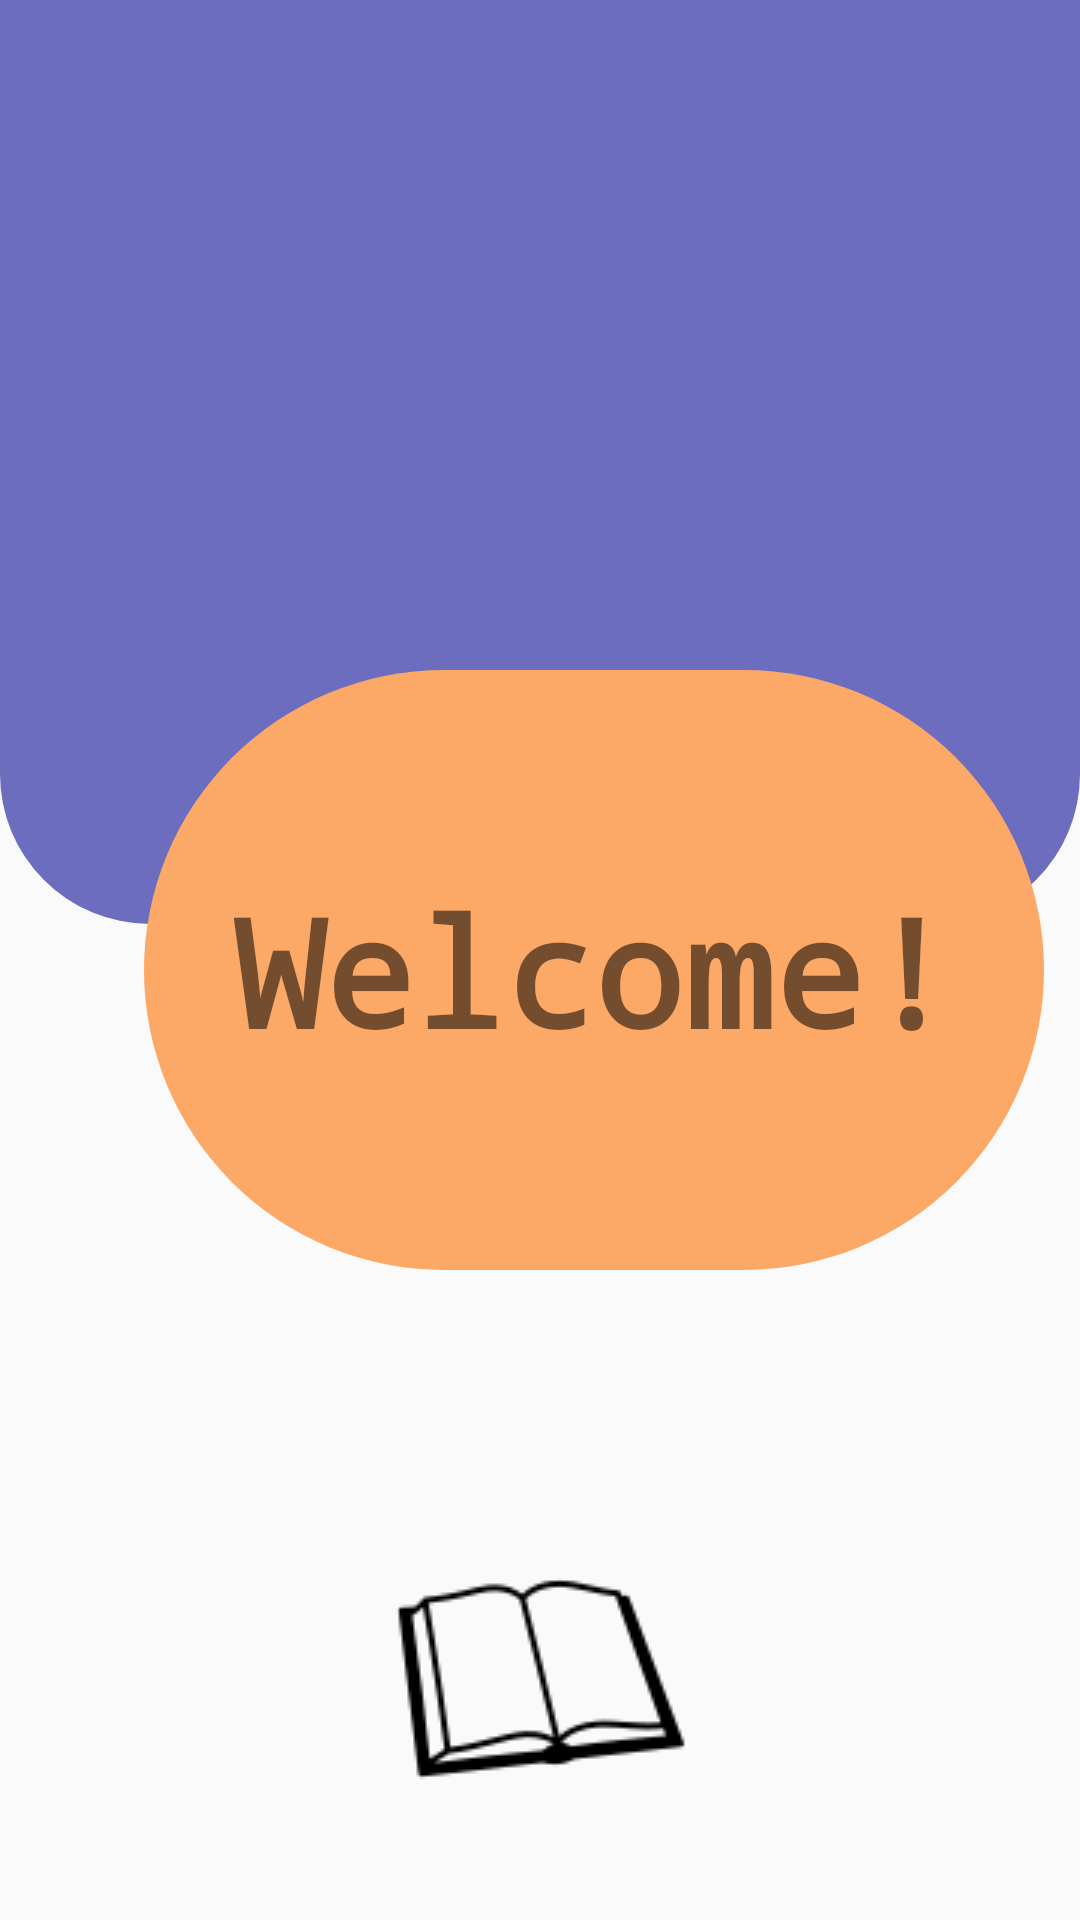

This screen was rendered from an Android layout file. Write that file and the resources it references.
<!-- AndroidManifest.xml: application theme Theme.Library_manager_project -->
<!-- res/layout/activity_splash_screen_2.xml -->
<?xml version="1.0" encoding="utf-8"?>
<androidx.constraintlayout.widget.ConstraintLayout xmlns:android="http://schemas.android.com/apk/res/android"
    xmlns:app="http://schemas.android.com/apk/res-auto"
    android:layout_width="match_parent"
    android:layout_height="match_parent">

    <ImageView
        android:id="@+id/imageView2"
        android:layout_width="wrap_content"
        android:layout_height="wrap_content"
        android:layout_marginBottom="32dp"
        app:layout_constraintBottom_toBottomOf="parent"
        app:layout_constraintEnd_toEndOf="parent"
        app:layout_constraintStart_toStartOf="parent"
        app:srcCompat="@drawable/logo" />

    <androidx.constraintlayout.widget.ConstraintLayout
        android:id="@+id/constraintLayout"
        android:layout_width="match_parent"
        android:layout_height="0dp"
        android:layout_marginBottom="200dp"
        android:background="@drawable/top_background"
        app:layout_constraintBottom_toTopOf="@+id/imageView2"
        app:layout_constraintEnd_toEndOf="parent"
        app:layout_constraintHorizontal_bias="0.0"
        app:layout_constraintStart_toStartOf="parent"
        app:layout_constraintTop_toTopOf="parent" />

    <androidx.constraintlayout.widget.ConstraintLayout
        android:id="@+id/constraintLayout2"
        android:layout_width="300dp"
        android:layout_height="200dp"
        android:background="@drawable/column_background"
        android:layout_marginStart="48dp"
        android:layout_marginTop="-85dp"
        app:layout_constraintStart_toStartOf="parent"
        app:layout_constraintTop_toBottomOf="@id/constraintLayout">

        <TextView
            android:id="@+id/textView"
            android:layout_width="wrap_content"
            android:layout_height="wrap_content"
            android:fontFamily="monospace"
            android:text="Welcome!"
            android:textSize="50dp"
            android:textStyle="bold"
            app:layout_constraintBottom_toBottomOf="parent"
            app:layout_constraintEnd_toEndOf="parent"
            app:layout_constraintStart_toStartOf="parent"
            app:layout_constraintTop_toTopOf="parent" />
    </androidx.constraintlayout.widget.ConstraintLayout>
</androidx.constraintlayout.widget.ConstraintLayout>
<!-- resources referenced by this layout -->
<resources>
  <!-- drawable column_background (drawable) -->
  <?xml version="1.0" encoding="utf-8"?>
  <selector xmlns:android="http://schemas.android.com/apk/res/android">
  <item>
      <shape
          android:shape="rectangle">
          <solid android:color="#fca968"/>
          <corners android:radius="100dp"/>
      </shape>
  </item>
  </selector>
  <!-- drawable logo: png bitmap (drawable, 2869 bytes) -->
  <!-- drawable top_background (drawable) -->
  <?xml version="1.0" encoding="utf-8"?>
  <selector xmlns:android="http://schemas.android.com/apk/res/android">
      <item >
          <shape android:shape="rectangle">
              <solid android:color="#6d6dbf"/>
              <corners android:bottomLeftRadius="50dp"
                  android:bottomRightRadius="50dp"/>
          </shape>
      </item>
  </selector>
  <style name="Theme.Library_manager_project" parent="Base.Theme.Library_manager_project" />
  <style name="Base.Theme.Library_manager_project" parent="Theme.AppCompat.Light.NoActionBar">
          
          
      </style>
</resources>
